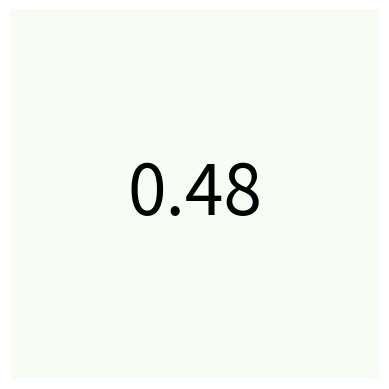

Write Python code to recreate this figure.
import numpy as np
import matplotlib.pyplot as plt

random_confidence_map = np.random.rand(1,1)

# 使用Matplotlib进行可视化
plt.imshow(random_confidence_map, cmap="Greens", interpolation="nearest")
# 在每个像素点上标出具体的数据值
for i in range(random_confidence_map.shape[0]):
    for j in range(random_confidence_map.shape[1]):
        plt.text(
            j,
            i,
            f"{random_confidence_map[i, j]:.2f}",
            ha="center",
            va="center",
            color="black",
            fontsize=50,
        )
plt.axis("off")  # 取消横纵轴的显示
# 注意，这里不再调用plt.colorbar()来避免显示颜色条
plt.savefig("1x1置信图.svg")
